Run: headless pygame with SDL's dummy video driver; simulated clock (each Clock.tick advances the game by its frame time, no real sleeping); random seed 0; keys injected as events and as key.get_pressed() state; no mouse input.
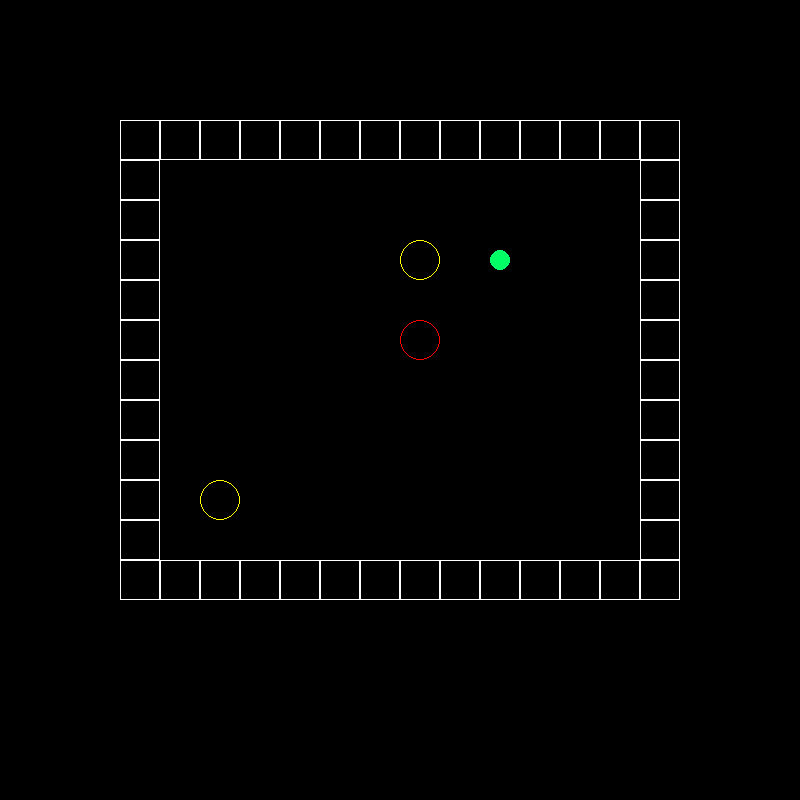
Frame 1 of 4 · flips 1–60 · no input
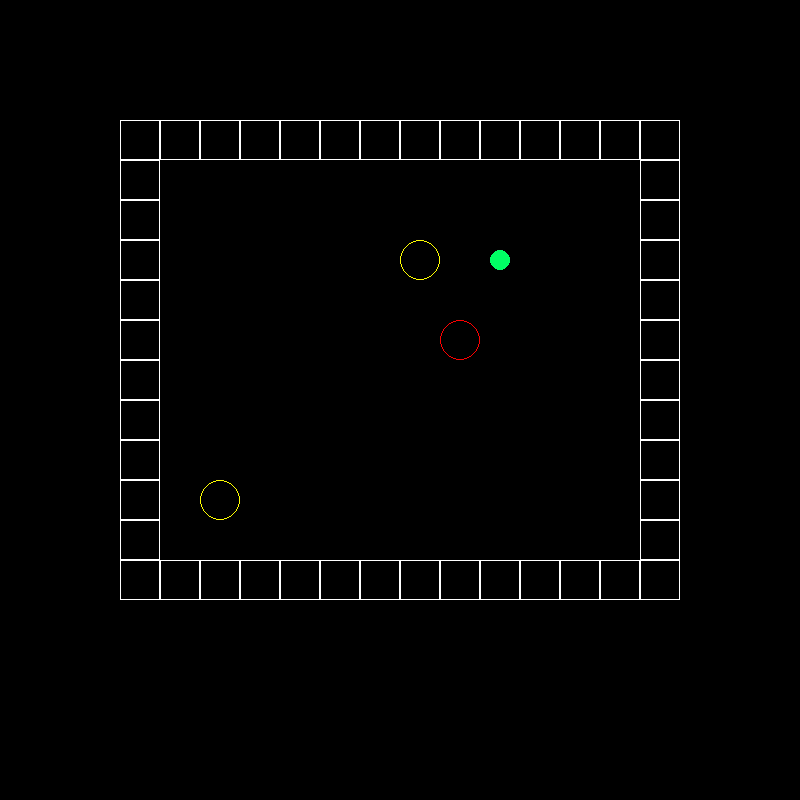
Frame 2 of 4 · flips 61–180 · tapped SPACE, RETURN · held RIGHT (→), D
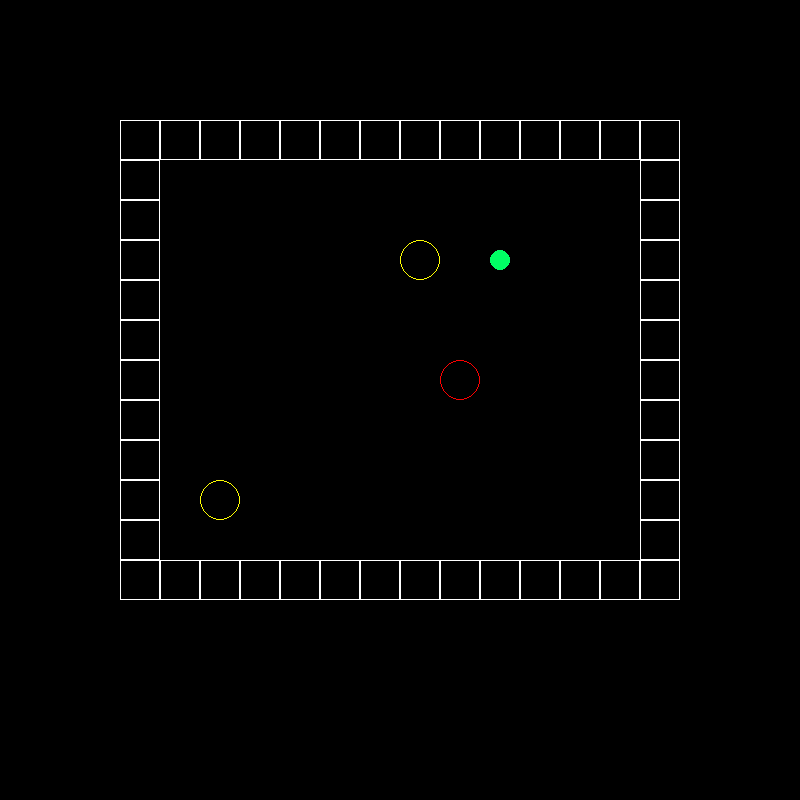
Frame 3 of 4 · flips 181–300 · held DOWN (↓), S
Frame 4 of 4 · flips 301–420 · held LEFT (←), A, UP (↑), W · screen same as frame 1, image omitted

The pygame program that drew these frames:

import pygame


def draw(scr):
    scr.fill((0, 0, 0))
    for i in range(20):
        for j in range(20):
            if pos[i][j] == 'W':
                pygame.draw.rect(scr, (255, 255, 255), ((j * 40, i * 40), (40, 40)), 1)
            elif pos[i][j] == 'H':
                pygame.draw.circle(scr, (255, 0, 0), (40 * j + 20, 40 * i + 20), 20, 1)
            elif pos[i][j] == 'B':
                pygame.draw.circle(scr, (255, 255, 0), (40 * j + 20, 40 * i + 20), 20, 1)
            elif pos[i][j] == 'L':
                pygame.draw.circle(scr, (0, 255, 100), (40 * j + 20, 40 * i + 20), 10)
            elif pos[i][j] == 'P':
                pygame.draw.circle(scr, (255, 0, 0), (40 * j + 20, 40 * i + 20), 20, 1)
                pygame.draw.circle(scr, (0, 255, 100), (40 * j + 20, 40 * i + 20), 10)
            elif pos[i][j] == 'X':
                pygame.draw.circle(scr, (255, 255, 0), (40 * j + 20, 40 * i + 20), 20, 1)
                pygame.draw.circle(scr, (0, 255, 100), (40 * j + 20, 40 * i + 20), 10)


pos = [[' ', ' ', ' ', ' ', ' ', ' ', ' ', ' ', ' ', ' ', ' ', ' ', ' ', ' ', ' ', ' ', ' ', ' ', ' ', ' '],
       [' ', ' ', ' ', ' ', ' ', ' ', ' ', ' ', ' ', ' ', ' ', ' ', ' ', ' ', ' ', ' ', ' ', ' ', ' ', ' '],
       [' ', ' ', ' ', ' ', ' ', ' ', ' ', ' ', ' ', ' ', ' ', ' ', ' ', ' ', ' ', ' ', ' ', ' ', ' ', ' '],
       [' ', ' ', ' ', 'W', 'W', 'W', 'W', 'W', 'W', 'W', 'W', 'W', 'W', 'W', 'W', 'W', 'W', ' ', ' ', ' '],
       [' ', ' ', ' ', 'W', ' ', ' ', ' ', ' ', ' ', ' ', ' ', ' ', ' ', ' ', ' ', ' ', 'W', ' ', ' ', ' '],
       [' ', ' ', ' ', 'W', ' ', ' ', ' ', ' ', ' ', ' ', ' ', ' ', ' ', ' ', ' ', ' ', 'W', ' ', ' ', ' '],
       [' ', ' ', ' ', 'W', ' ', ' ', ' ', ' ', ' ', ' ', 'B', ' ', 'L', ' ', ' ', ' ', 'W', ' ', ' ', ' '],
       [' ', ' ', ' ', 'W', ' ', ' ', ' ', ' ', ' ', ' ', ' ', ' ', ' ', ' ', ' ', ' ', 'W', ' ', ' ', ' '],
       [' ', ' ', ' ', 'W', ' ', ' ', ' ', ' ', ' ', ' ', 'H', ' ', ' ', ' ', ' ', ' ', 'W', ' ', ' ', ' '],
       [' ', ' ', ' ', 'W', ' ', ' ', ' ', ' ', ' ', ' ', ' ', ' ', ' ', ' ', ' ', ' ', 'W', ' ', ' ', ' '],
       [' ', ' ', ' ', 'W', ' ', ' ', ' ', ' ', ' ', ' ', ' ', ' ', ' ', ' ', ' ', ' ', 'W', ' ', ' ', ' '],
       [' ', ' ', ' ', 'W', ' ', ' ', ' ', ' ', ' ', ' ', ' ', ' ', ' ', ' ', ' ', ' ', 'W', ' ', ' ', ' '],
       [' ', ' ', ' ', 'W', ' ', 'B', ' ', ' ', ' ', ' ', ' ', ' ', ' ', ' ', ' ', ' ', 'W', ' ', ' ', ' '],
       [' ', ' ', ' ', 'W', ' ', ' ', ' ', ' ', ' ', ' ', ' ', ' ', ' ', ' ', ' ', ' ', 'W', ' ', ' ', ' '],
       [' ', ' ', ' ', 'W', 'W', 'W', 'W', 'W', 'W', 'W', 'W', 'W', 'W', 'W', 'W', 'W', 'W', ' ', ' ', ' '],
       [' ', ' ', ' ', ' ', ' ', ' ', ' ', ' ', ' ', ' ', ' ', ' ', ' ', ' ', ' ', ' ', ' ', ' ', ' ', ' '],
       [' ', ' ', ' ', ' ', ' ', ' ', ' ', ' ', ' ', ' ', ' ', ' ', ' ', ' ', ' ', ' ', ' ', ' ', ' ', ' '],
       [' ', ' ', ' ', ' ', ' ', ' ', ' ', ' ', ' ', ' ', ' ', ' ', ' ', ' ', ' ', ' ', ' ', ' ', ' ', ' '],
       [' ', ' ', ' ', ' ', ' ', ' ', ' ', ' ', ' ', ' ', ' ', ' ', ' ', ' ', ' ', ' ', ' ', ' ', ' ', ' '],
       [' ', ' ', ' ', ' ', ' ', ' ', ' ', ' ', ' ', ' ', ' ', ' ', ' ', ' ', ' ', ' ', ' ', ' ', ' ', ' ']]
if __name__ == '__main__':
    pygame.init()
    size = width, height = 800, 800
    screen = pygame.display.set_mode(size)
    screen.fill((0, 0, 0))
    clock = pygame.time.Clock()
    draw(screen)
    side = 20
    is_win = False
running = True
while running:
    state = ''
    for i in range(side):
        for j in range(side):
            state += pos[i][j]
    if 'B' not in state:
        is_win = True
        break
    for event in pygame.event.get():
        if event.type == pygame.QUIT:
            pygame.quit()
        if event.type == pygame.KEYDOWN:
            if event.key == pygame.K_DOWN:
                for k in range(side ** 2):
                    i = k // side
                    j = k % side
                    sy = i + 1
                    sx = j
                    ny = sy + 1
                    nx = sx
                    if (pos[i][j] == 'H' or pos[i][j] == 'P') and i < side - 1:
                        if pos[sy][sx] == 'B':
                            if pos[ny][nx] == ' ':
                                pos[ny][nx], pos[sy][sx], pos[i][j] = pos[sy][sx], pos[i][j], pos[ny][nx]
                            elif pos[ny][nx] == 'L':
                                pos[ny][nx], pos[sy][sx], pos[i][j] = 'X', 'H', ' '
                        elif pos[sy][sx] == 'L':
                            pos[i][j], pos[sy][sx] = ' ', 'P'
                        elif pos[sy][sx] != 'W':
                            if pos[i][j] == 'P':
                                pos[i][j], pos[sy][sx] = 'L', 'H'
                            else:
                                pos[i][j], pos[sy][sx] = pos[sy][sx], pos[i][j]
                        break
            if event.key == pygame.K_UP:
                for k in range(side ** 2):
                    i = k // side
                    j = k % side
                    sy = i - 1
                    sx = j
                    ny = sy - 1
                    nx = sx
                    if (pos[i][j] == 'H' or pos[i][j] == 'P') and i < side - 1:
                        if pos[sy][sx] == 'B':
                            if pos[ny][nx] == ' ':
                                pos[ny][nx], pos[sy][sx], pos[i][j] = pos[sy][sx], pos[i][j], pos[ny][nx]
                            elif pos[ny][nx] == 'L':
                                pos[ny][nx], pos[sy][sx], pos[i][j] = 'X', 'H', ' '
                        elif pos[sy][sx] == 'L':
                            pos[i][j], pos[sy][sx] = ' ', 'P'
                        elif pos[sy][sx] != 'W':
                            if pos[i][j] == 'P':
                                pos[i][j], pos[sy][sx] = 'L', 'H'
                            else:
                                pos[i][j], pos[sy][sx] = pos[sy][sx], pos[i][j]
                        break
            if event.key == pygame.K_LEFT:
                for k in range(side ** 2):
                    i = k // side
                    j = k % side
                    sy = i
                    sx = j - 1
                    ny = sy
                    nx = sx - 1
                    if (pos[i][j] == 'H' or pos[i][j] == 'P') and i < side - 1:
                        if pos[sy][sx] == 'B':
                            if pos[ny][nx] == ' ':
                                pos[ny][nx], pos[sy][sx], pos[i][j] = pos[sy][sx], pos[i][j], pos[ny][nx]
                            elif pos[ny][nx] == 'L':
                                pos[ny][nx], pos[sy][sx], pos[i][j] = 'X', 'H', ' '
                        elif pos[sy][sx] == 'L':
                            pos[i][j], pos[sy][sx] = ' ', 'P'
                        elif pos[sy][sx] != 'W':
                            if pos[i][j] == 'P':
                                pos[i][j], pos[sy][sx] = 'L', 'H'
                            else:
                                pos[i][j], pos[sy][sx] = pos[sy][sx], pos[i][j]
                        break
            if event.key == pygame.K_RIGHT:
                for k in range(side ** 2):
                    i = k // side
                    j = k % side
                    sy = i
                    sx = j + 1
                    ny = sy
                    nx = sx + 1
                    if (pos[i][j] == 'H' or pos[i][j] == 'P') and i < side - 1:
                        if pos[sy][sx] == 'B':
                            if pos[ny][nx] == ' ':
                                pos[ny][nx], pos[sy][sx], pos[i][j] = pos[sy][sx], pos[i][j], pos[ny][nx]
                            elif pos[ny][nx] == 'L':
                                pos[ny][nx], pos[sy][sx], pos[i][j] = 'X', 'H', ' '
                        elif pos[sy][sx] == 'L':
                            pos[i][j], pos[sy][sx] = ' ', 'P'
                        elif pos[sy][sx] != 'W':
                            if pos[i][j] == 'P':
                                pos[i][j], pos[sy][sx] = 'L', 'H'
                            else:
                                pos[i][j], pos[sy][sx] = pos[sy][sx], pos[i][j]
                        break
    draw(screen)
    pygame.display.flip()
print('Ебать ты молодец')
